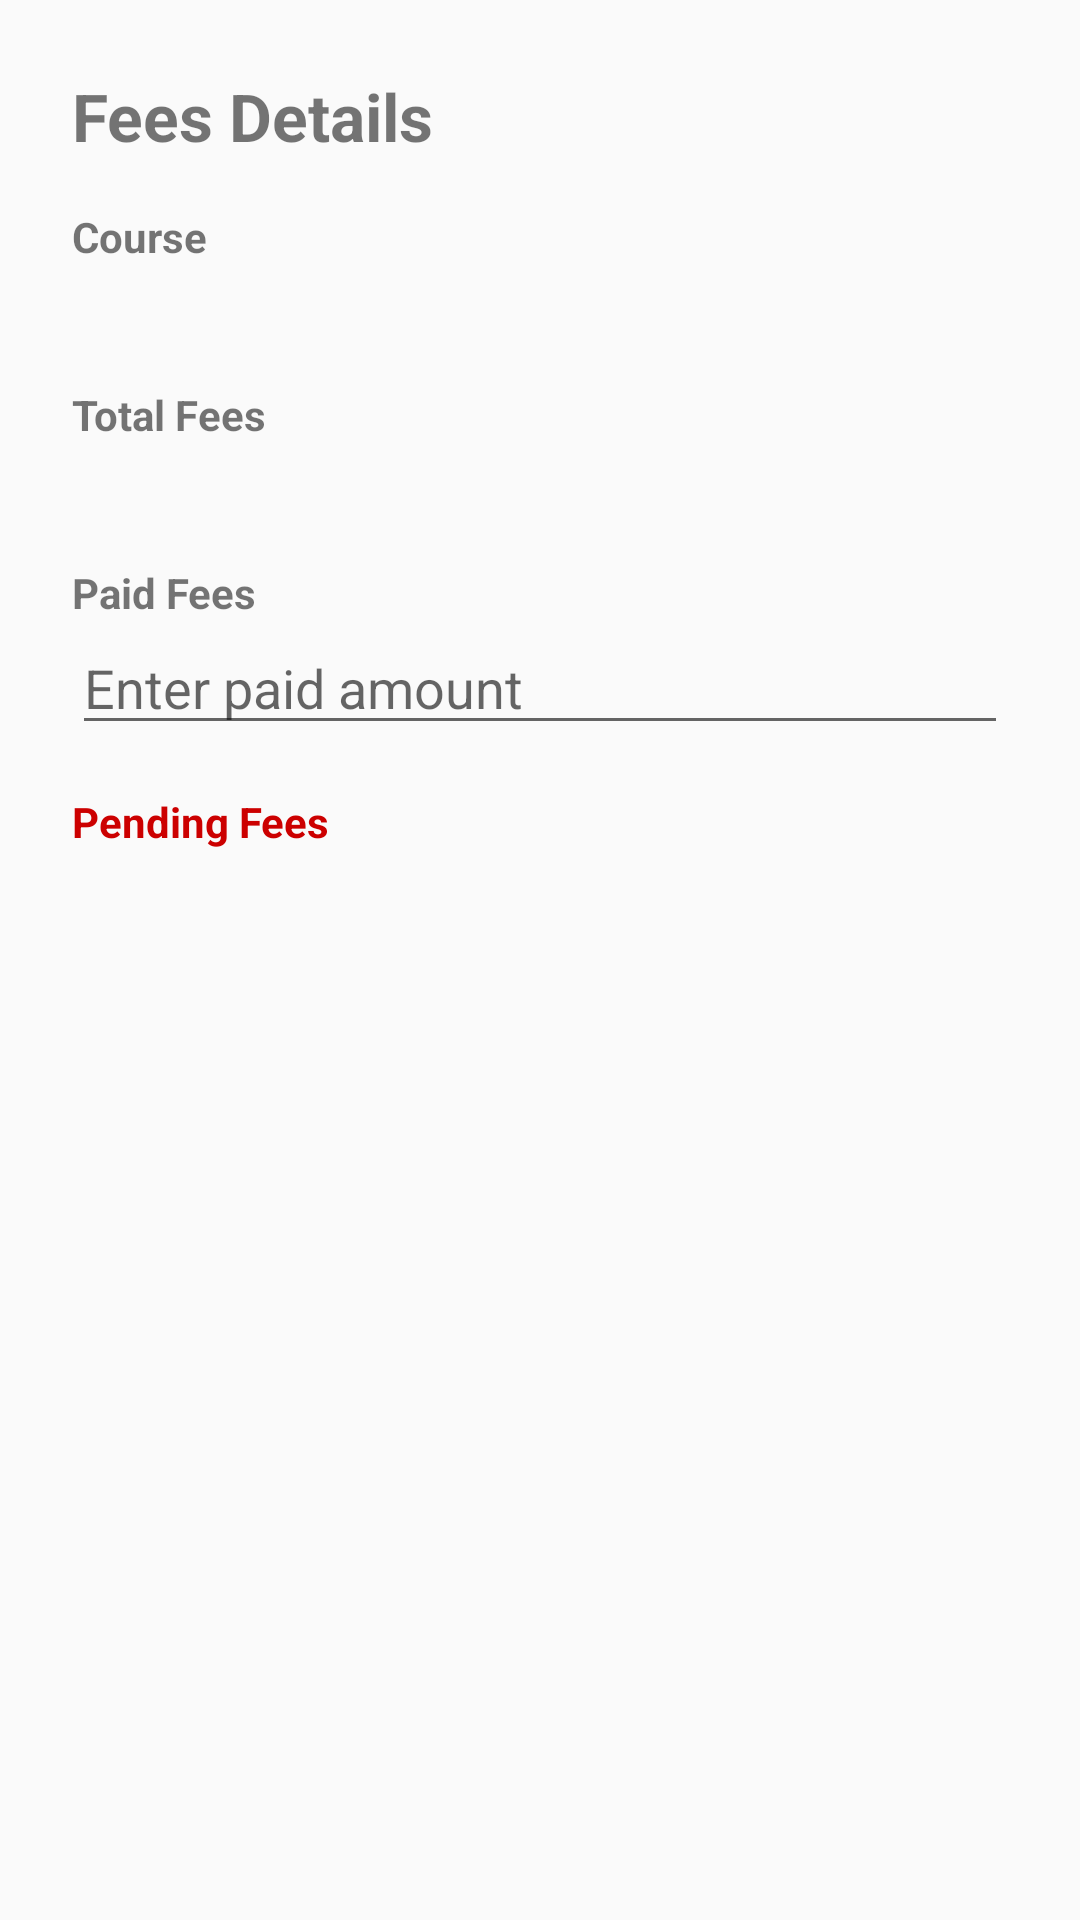

This screen was rendered from an Android layout file. Write that file and the resources it references.
<!-- AndroidManifest.xml: application theme Theme.CMS -->
<!-- res/layout/activity_fees.xml -->
<?xml version="1.0" encoding="utf-8"?>
<LinearLayout xmlns:android="http://schemas.android.com/apk/res/android"
    android:orientation="vertical"
    android:padding="24dp"
    android:layout_width="match_parent"
    android:layout_height="match_parent">

    <TextView
        android:text="Fees Details"
        android:textSize="22sp"
        android:textStyle="bold"
        android:layout_marginBottom="16dp"
        android:layout_width="wrap_content"
        android:layout_height="wrap_content"/>

    <TextView
        android:text="Course"
        android:textStyle="bold"
        android:layout_width="wrap_content"
        android:layout_height="wrap_content"/>

    <TextView
        android:id="@+id/txtCourse"
        android:textSize="18sp"
        android:layout_marginBottom="16dp"
        android:layout_width="wrap_content"
        android:layout_height="wrap_content"/>

    <TextView
        android:text="Total Fees"
        android:textStyle="bold"
        android:layout_width="wrap_content"
        android:layout_height="wrap_content"/>

    <TextView
        android:id="@+id/txtTotalFees"
        android:textSize="18sp"
        android:layout_marginBottom="16dp"
        android:layout_width="wrap_content"
        android:layout_height="wrap_content"/>

    <TextView
        android:text="Paid Fees"
        android:textStyle="bold"
        android:layout_width="wrap_content"
        android:layout_height="wrap_content"/>

    <EditText
        android:id="@+id/edtPaidFees"
        android:hint="Enter paid amount"
        android:inputType="number"
        android:layout_marginBottom="16dp"
        android:layout_width="match_parent"
        android:layout_height="wrap_content"/>

    <TextView
        android:text="Pending Fees"
        android:textStyle="bold"
        android:textColor="@android:color/holo_red_dark"
        android:layout_width="wrap_content"
        android:layout_height="wrap_content"/>

    <TextView
        android:id="@+id/txtPendingFees"
        android:textSize="18sp"
        android:textColor="@android:color/holo_red_dark"
        android:layout_width="wrap_content"
        android:layout_height="wrap_content"/>
</LinearLayout>
<!-- resources referenced by this layout -->
<resources>
  <style name="Theme.CMS" parent="Theme.AppCompat.Light.NoActionBar">
          <item name="colorPrimary">@color/primary</item>
          <item name="colorAccent">@color/accent</item>
      </style>
  <color name="primary">#1976D2</color>
  <color name="accent">#03DAC5</color>
</resources>
